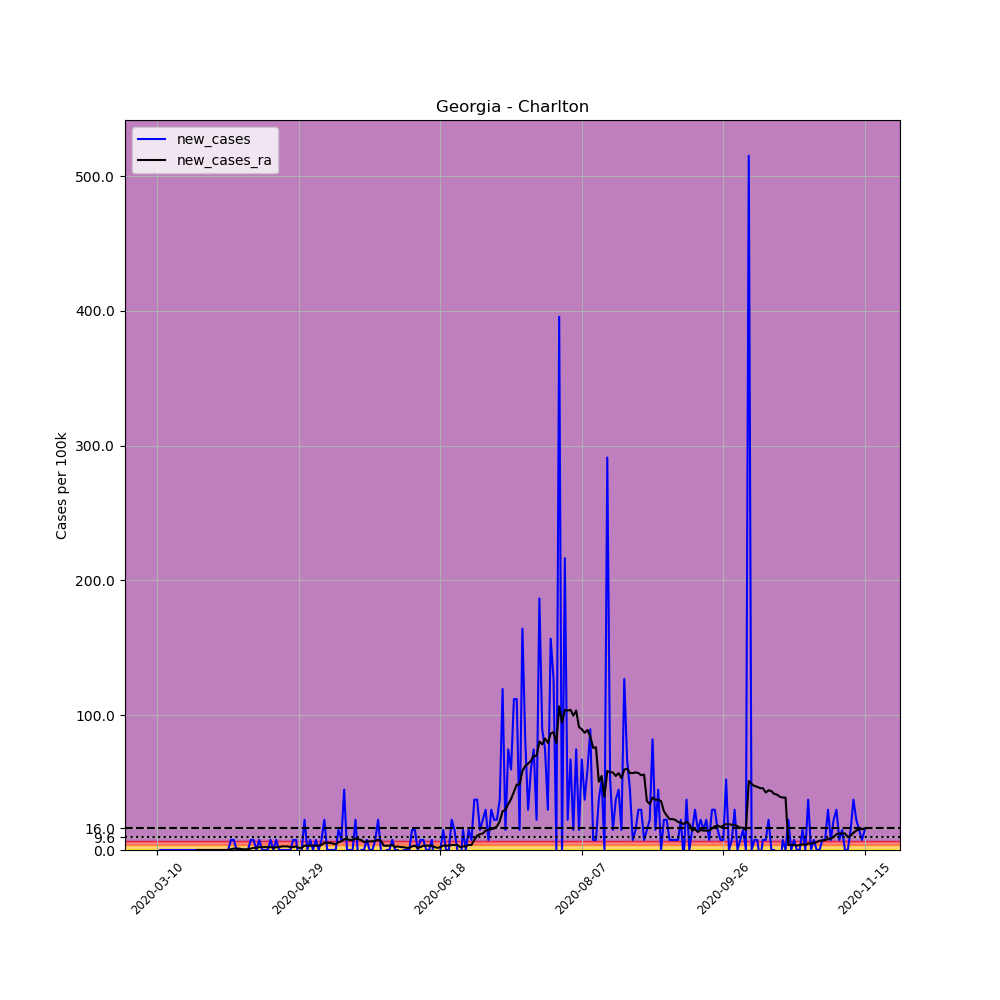

The file beside this chart, header and first rows:
, date, county, state, fips, cases, deaths, COUNTY, STNAME, CTYNAME, POPESTIMATE2019, per_100k, new_cases, new_cases_ra
35615, 2020-03-10, Charlton, Georgia, 13049, 1, 0, 49, Georgia, Charlton, 13392, 7.467, , 
35616, 2020-03-11, Charlton, Georgia, 13049, 1, 0, 49, Georgia, Charlton, 13392, 7.467, 0.0, 
35617, 2020-03-12, Charlton, Georgia, 13049, 1, 0, 49, Georgia, Charlton, 13392, 7.467, 0.0, 
35618, 2020-03-13, Charlton, Georgia, 13049, 1, 0, 49, Georgia, Charlton, 13392, 7.467, 0.0, 
35619, 2020-03-14, Charlton, Georgia, 13049, 1, 0, 49, Georgia, Charlton, 13392, 7.467, 0.0, 
35620, 2020-03-15, Charlton, Georgia, 13049, 1, 0, 49, Georgia, Charlton, 13392, 7.467, 0.0, 
35621, 2020-03-16, Charlton, Georgia, 13049, 1, 0, 49, Georgia, Charlton, 13392, 7.467, 0.0, 
35622, 2020-03-17, Charlton, Georgia, 13049, 1, 0, 49, Georgia, Charlton, 13392, 7.467, 0.0, 
35623, 2020-03-18, Charlton, Georgia, 13049, 1, 0, 49, Georgia, Charlton, 13392, 7.467, 0.0, 
35624, 2020-03-19, Charlton, Georgia, 13049, 1, 0, 49, Georgia, Charlton, 13392, 7.467, 0.0, 
35625, 2020-03-20, Charlton, Georgia, 13049, 1, 0, 49, Georgia, Charlton, 13392, 7.467, 0.0, 
35626, 2020-03-21, Charlton, Georgia, 13049, 1, 0, 49, Georgia, Charlton, 13392, 7.467, 0.0, 
35627, 2020-03-22, Charlton, Georgia, 13049, 1, 0, 49, Georgia, Charlton, 13392, 7.467, 0.0, 
35628, 2020-03-23, Charlton, Georgia, 13049, 1, 0, 49, Georgia, Charlton, 13392, 7.467, 0.0, 
35629, 2020-03-24, Charlton, Georgia, 13049, 1, 0, 49, Georgia, Charlton, 13392, 7.467, 0.0, 0.0
35630, 2020-03-25, Charlton, Georgia, 13049, 1, 0, 49, Georgia, Charlton, 13392, 7.467, 0.0, 0.0
35631, 2020-03-26, Charlton, Georgia, 13049, 1, 0, 49, Georgia, Charlton, 13392, 7.467, 0.0, 0.0
35632, 2020-03-27, Charlton, Georgia, 13049, 1, 0, 49, Georgia, Charlton, 13392, 7.467, 0.0, 0.0
35633, 2020-03-28, Charlton, Georgia, 13049, 1, 0, 49, Georgia, Charlton, 13392, 7.467, 0.0, 0.0
35634, 2020-03-29, Charlton, Georgia, 13049, 1, 0, 49, Georgia, Charlton, 13392, 7.467, 0.0, 0.0
35635, 2020-03-30, Charlton, Georgia, 13049, 1, 0, 49, Georgia, Charlton, 13392, 7.467, 0.0, 0.0
35636, 2020-03-31, Charlton, Georgia, 13049, 1, 0, 49, Georgia, Charlton, 13392, 7.467, 0.0, 0.0
35637, 2020-04-01, Charlton, Georgia, 13049, 1, 0, 49, Georgia, Charlton, 13392, 7.467, 0.0, 0.0
35638, 2020-04-02, Charlton, Georgia, 13049, 1, 0, 49, Georgia, Charlton, 13392, 7.467, 0.0, 0.0
35639, 2020-04-03, Charlton, Georgia, 13049, 1, 0, 49, Georgia, Charlton, 13392, 7.467, 0.0, 0.0
35640, 2020-04-04, Charlton, Georgia, 13049, 1, 0, 49, Georgia, Charlton, 13392, 7.467, 0.0, 0.0
35641, 2020-04-05, Charlton, Georgia, 13049, 2, 0, 49, Georgia, Charlton, 13392, 14.93, 7.467, 0.5334
35642, 2020-04-06, Charlton, Georgia, 13049, 3, 0, 49, Georgia, Charlton, 13392, 22.4, 7.467, 1.067
35643, 2020-04-07, Charlton, Georgia, 13049, 3, 0, 49, Georgia, Charlton, 13392, 22.4, 0.0, 1.067
35644, 2020-04-08, Charlton, Georgia, 13049, 3, 0, 49, Georgia, Charlton, 13392, 22.4, 0.0, 1.067
35645, 2020-04-09, Charlton, Georgia, 13049, 2, 0, 49, Georgia, Charlton, 13392, 14.93, -7.467, 0.5334
35646, 2020-04-10, Charlton, Georgia, 13049, 2, 0, 49, Georgia, Charlton, 13392, 14.93, 0.0, 0.5334
35647, 2020-04-11, Charlton, Georgia, 13049, 2, 0, 49, Georgia, Charlton, 13392, 14.93, 0.0, 0.5334
35648, 2020-04-12, Charlton, Georgia, 13049, 3, 0, 49, Georgia, Charlton, 13392, 22.4, 7.467, 1.067
35649, 2020-04-13, Charlton, Georgia, 13049, 4, 0, 49, Georgia, Charlton, 13392, 29.87, 7.467, 1.6
35650, 2020-04-14, Charlton, Georgia, 13049, 4, 0, 49, Georgia, Charlton, 13392, 29.87, 0.0, 1.6
35651, 2020-04-15, Charlton, Georgia, 13049, 5, 0, 49, Georgia, Charlton, 13392, 37.34, 7.467, 2.133
35652, 2020-04-16, Charlton, Georgia, 13049, 5, 0, 49, Georgia, Charlton, 13392, 37.34, 0.0, 2.133
35653, 2020-04-17, Charlton, Georgia, 13049, 5, 0, 49, Georgia, Charlton, 13392, 37.34, 0.0, 2.133
35654, 2020-04-18, Charlton, Georgia, 13049, 5, 0, 49, Georgia, Charlton, 13392, 37.34, 0.0, 2.133
35655, 2020-04-19, Charlton, Georgia, 13049, 6, 0, 49, Georgia, Charlton, 13392, 44.8, 7.467, 2.133
35656, 2020-04-20, Charlton, Georgia, 13049, 6, 0, 49, Georgia, Charlton, 13392, 44.8, 0.0, 1.6
35657, 2020-04-21, Charlton, Georgia, 13049, 7, 0, 49, Georgia, Charlton, 13392, 52.27, 7.467, 2.133
35658, 2020-04-22, Charlton, Georgia, 13049, 7, 0, 49, Georgia, Charlton, 13392, 52.27, 0.0, 2.133
35659, 2020-04-23, Charlton, Georgia, 13049, 7, 0, 49, Georgia, Charlton, 13392, 52.27, 0.0, 2.667
35660, 2020-04-24, Charlton, Georgia, 13049, 7, 0, 49, Georgia, Charlton, 13392, 52.27, 0.0, 2.667
35661, 2020-04-25, Charlton, Georgia, 13049, 7, 0, 49, Georgia, Charlton, 13392, 52.27, 0.0, 2.667
35662, 2020-04-26, Charlton, Georgia, 13049, 7, 0, 49, Georgia, Charlton, 13392, 52.27, 0.0, 2.133
35663, 2020-04-27, Charlton, Georgia, 13049, 8, 0, 49, Georgia, Charlton, 13392, 59.74, 7.467, 2.133
35664, 2020-04-28, Charlton, Georgia, 13049, 9, 0, 49, Georgia, Charlton, 13392, 67.2, 7.467, 2.667
35665, 2020-04-29, Charlton, Georgia, 13049, 8, 0, 49, Georgia, Charlton, 13392, 59.74, -7.467, 1.6
35666, 2020-04-30, Charlton, Georgia, 13049, 8, 0, 49, Georgia, Charlton, 13392, 59.74, 0.0, 1.6
35667, 2020-05-01, Charlton, Georgia, 13049, 11, 0, 49, Georgia, Charlton, 13392, 82.14, 22.4, 3.2
35668, 2020-05-02, Charlton, Georgia, 13049, 11, 0, 49, Georgia, Charlton, 13392, 82.14, 0.0, 3.2
35669, 2020-05-03, Charlton, Georgia, 13049, 12, 0, 49, Georgia, Charlton, 13392, 89.61, 7.467, 3.2
35670, 2020-05-04, Charlton, Georgia, 13049, 12, 0, 49, Georgia, Charlton, 13392, 89.61, 0.0, 3.2
35671, 2020-05-05, Charlton, Georgia, 13049, 13, 0, 49, Georgia, Charlton, 13392, 97.07, 7.467, 3.2
35672, 2020-05-06, Charlton, Georgia, 13049, 13, 0, 49, Georgia, Charlton, 13392, 97.07, 0.0, 3.2
35673, 2020-05-07, Charlton, Georgia, 13049, 14, 0, 49, Georgia, Charlton, 13392, 104.5, 7.467, 3.734
35674, 2020-05-08, Charlton, Georgia, 13049, 17, 0, 49, Georgia, Charlton, 13392, 126.9, 22.4, 5.334
... 191 more rows
